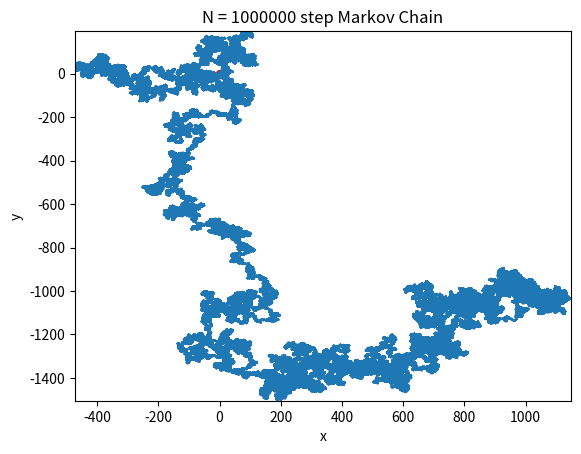
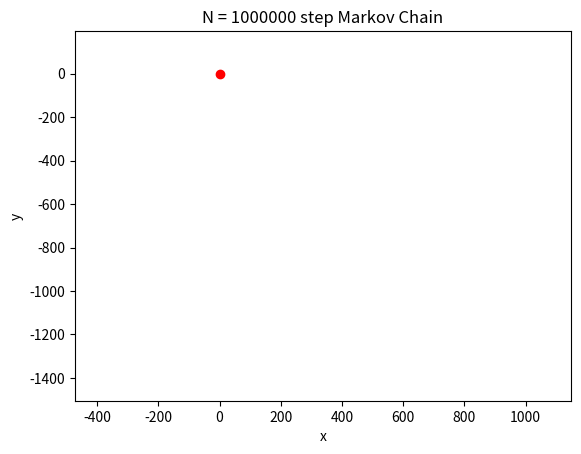

Write Python code to recreate these figures, in order.
#------------------------------------------------------------
# [redacted]
# Physics 129L
#------------------------------------------------------------

# Homework 3, Exercise 6

import numpy as np
import matplotlib.pyplot as plt
import matplotlib.animation as animate
import math

np.random.seed(12373899)

# Initializing position
N = 1000000
x_pos = [0]
x = 0
y_pos = [0]
y = 0

# Generating moves
moves = np.random.randint(0, 4, N)
for i in range(N):
    if moves[i] == 0:
        x += 1
        x_pos.append(x)
        y_pos.append(y)
    elif moves[i] == 1:
        x -= 1
        x_pos.append(x)
        y_pos.append(y)
    elif moves[i] == 2:
        y += 1
        x_pos.append(x)
        y_pos.append(y)
    else:
        y -= 1
        x_pos.append(x)
        y_pos.append(y)

# Setting up figure
fig = plt.figure(1)
ax1 = fig.add_subplot(111)
ax1.scatter(0, 0, c = 'red')
ax1.plot(x_pos, y_pos)
ax1.set(title = 'N = ' + str(N) + ' step Markov Chain', xlabel = 'x', ylabel = 'y')
ax1.set_xlim(min(x_pos) - 2, max(x_pos) + 2)
ax1.set_ylim(min(y_pos) - 2, max(y_pos) + 2)
plt.savefig('markov.png')
plt.show()

# Initializing an animation
anim = plt.figure(2)
ax2 = anim.add_subplot(111)
ax2.set(title = 'N = ' + str(N) + ' step Markov Chain', xlabel = 'x', ylabel = 'y')
ax2.set_xlim(min(x_pos) - 2, max(x_pos) + 2)
ax2.set_ylim(min(y_pos) - 2, max(y_pos) + 2)
ax2.scatter(0, 0, c = 'red')

# Generating update frames
watch_time = 10
frame_rate = math.floor((watch_time * 1000)/ N )
def update(frame):
    x_anim = []
    y_anim = []
    for f in range(frame):
        x_anim.append(x_pos[f])
        y_anim.append(y_pos[f])
    line = ax2.plot(x_anim, y_anim, animated = True, color = 'grey')
    return line
result = animate.FuncAnimation(anim, update, frames = N + 1, interval = frame_rate, blit = True, save_count = 50)
#result.save('markov_anim.mp4', dpi = 180)
#plt.close()
#plt.show()